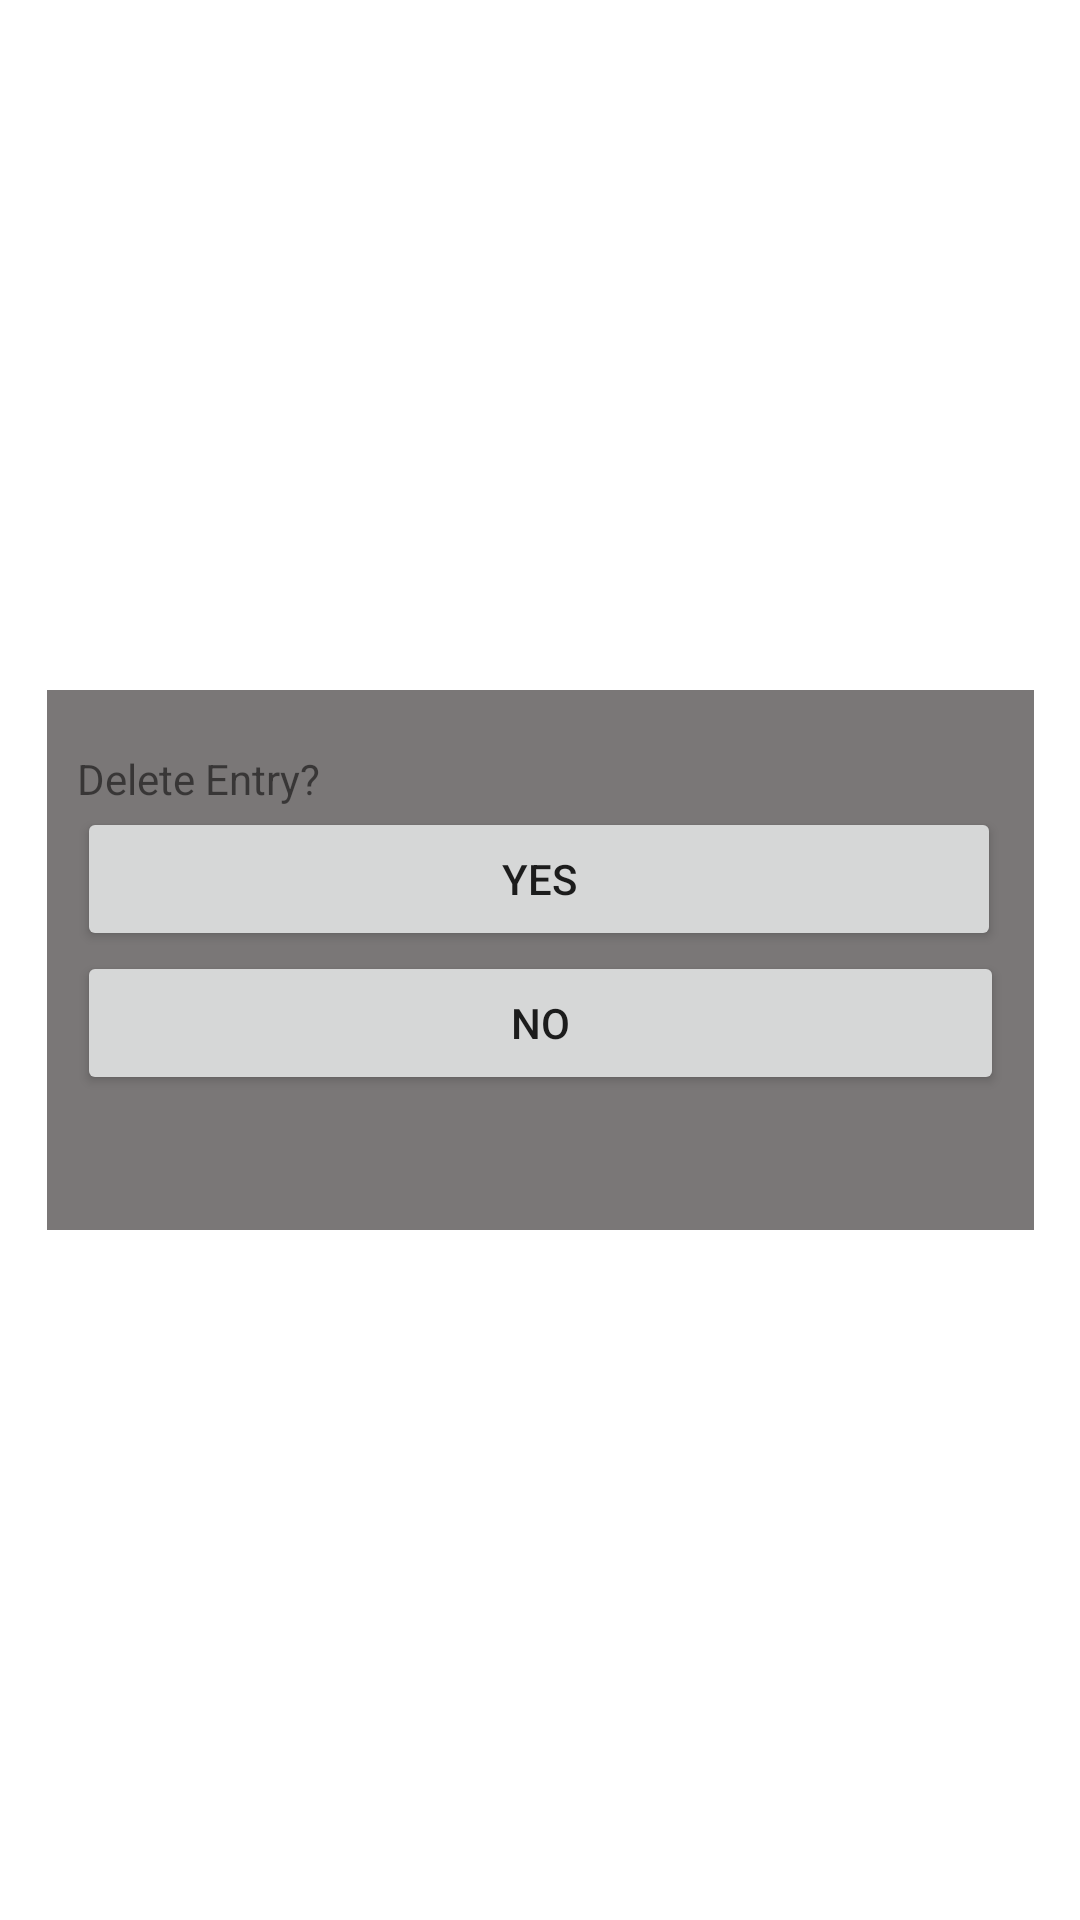

Android layout source for this screen:
<!-- AndroidManifest.xml: application theme Theme.DiabetesTrack -->
<!-- res/layout/delete_popup.xml -->
<?xml version="1.0" encoding="utf-8"?>
<androidx.constraintlayout.widget.ConstraintLayout
    xmlns:android="http://schemas.android.com/apk/res/android"
    xmlns:app="http://schemas.android.com/apk/res-auto"
    xmlns:tools="http://schemas.android.com/tools"
    android:layout_width="match_parent"
    android:layout_height="match_parent">

    <LinearLayout
        android:layout_width="329dp"
        android:layout_height="180dp"
        android:background="#7C7979"
        android:backgroundTint="#7A7777"
        android:orientation="vertical"
        android:padding="10dip"
        app:layout_constraintBottom_toBottomOf="parent"
        app:layout_constraintEnd_toEndOf="parent"
        app:layout_constraintStart_toStartOf="parent"
        app:layout_constraintTop_toTopOf="parent">

        <TextView
            android:id="@+id/deletePopupText"
            android:layout_width="fill_parent"
            android:layout_height="wrap_content"
            android:layout_marginTop="10dip"
            android:text="Delete Entry?" />

        <Button
            android:id="@+id/yesButton"
            android:layout_width="308dp"
            android:layout_height="wrap_content"
            android:onClick="confirmDelete"
            android:text="Yes" />

        <Button
            android:id="@+id/noButton"
            android:layout_width="match_parent"
            android:layout_height="wrap_content"
            android:onClick="closeDeletePopup"
            android:text="No" />

    </LinearLayout>

</androidx.constraintlayout.widget.ConstraintLayout>
<!-- resources referenced by this layout -->
<resources>
  <style name="Theme.DiabetesTrack" parent="Theme.MaterialComponents.DayNight.DarkActionBar">
          
          <item name="colorPrimary">@color/purple_500</item>
          <item name="colorPrimaryVariant">@color/purple_700</item>
          <item name="colorOnPrimary">@color/white</item>
          
          <item name="colorSecondary">@color/teal_200</item>
          <item name="colorSecondaryVariant">@color/teal_700</item>
          <item name="colorOnSecondary">@color/black</item>
          
          <item name="android:statusBarColor" tools:targetApi="l">?attr/colorPrimaryVariant</item>
          
      </style>
  <!-- not gathered from this repository: default colours our renderer supplied (Android Studio template values) -->
  <color name="purple_500">#FF6200EE</color>
  <color name="purple_700">#FF3700B3</color>
  <color name="teal_200">#FF03DAC5</color>
  <color name="teal_700">#FF018786</color>
  <color name="black">#FF000000</color>
  <color name="white">#FFFFFFFF</color>
</resources>
